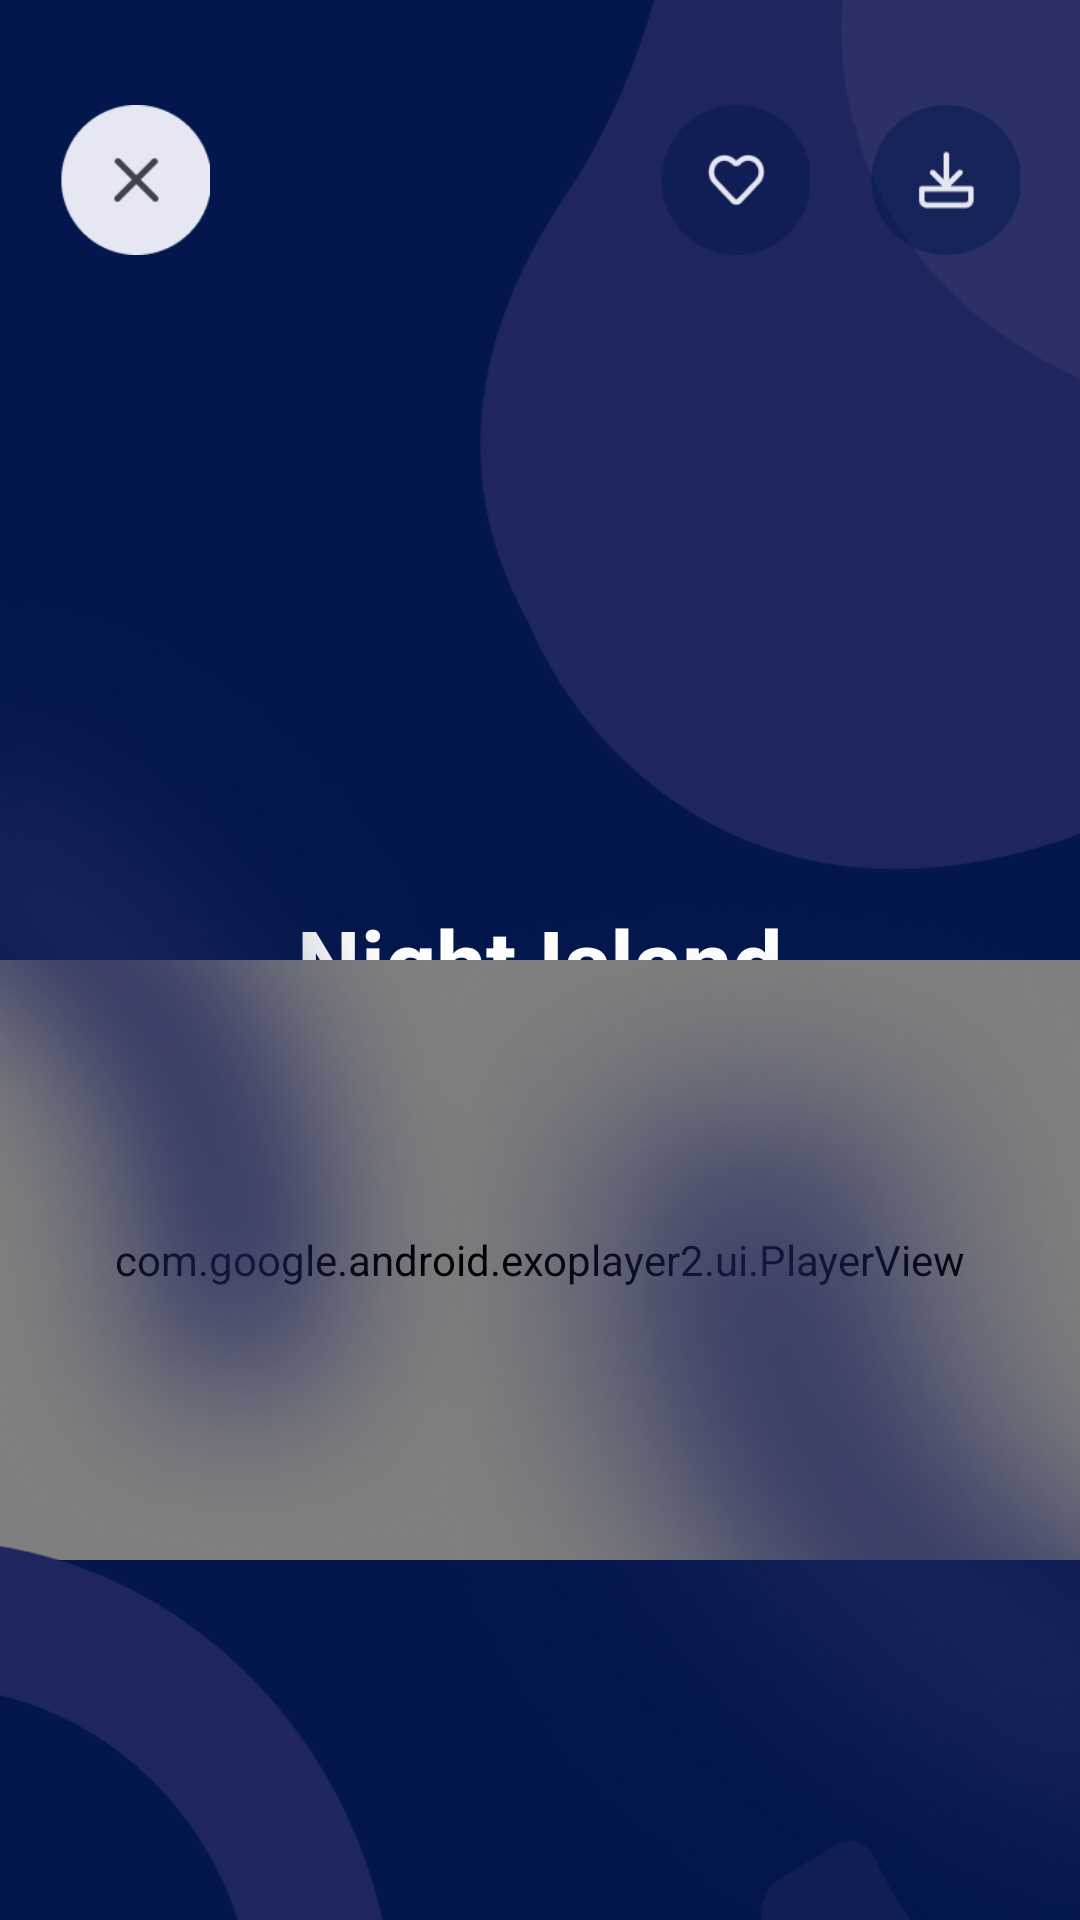

Produce the Android XML layout that renders to this screen, including the resource entries it uses.
<!-- AndroidManifest.xml: application theme FullScreen -->
<!-- res/layout/player_fragment_list_item.xml -->
<?xml version="1.0" encoding="utf-8"?>
<androidx.constraintlayout.widget.ConstraintLayout xmlns:android="http://schemas.android.com/apk/res/android"
    android:layout_width="match_parent"
    android:layout_height="match_parent"
    xmlns:app="http://schemas.android.com/apk/res-auto"
    android:background="#03174C">

    <TextView
        android:layout_width="wrap_content"
        android:layout_height="wrap_content"
        app:layout_constraintTop_toTopOf="parent"
        app:layout_constraintStart_toStartOf="parent"
        app:layout_constraintEnd_toEndOf="parent"
        android:textColor="@color/white"
        android:text="Night Island"
        android:id="@+id/textViewTitle"
        android:textStyle="bold"
        android:textSize="30sp"
        android:layout_marginTop="300dp"/>

    <TextView
        android:layout_width="wrap_content"
        android:layout_height="wrap_content"
        app:layout_constraintTop_toTopOf="parent"
        app:layout_constraintStart_toStartOf="parent"
        app:layout_constraintTop_toBottomOf="@id/textViewTitle"
        app:layout_constraintEnd_toEndOf="parent"
        android:textColor="@color/grey"
        android:text="@string/sleep_music"
        android:textSize="13sp"
        android:layout_marginTop="350dp"/>

    <com.google.android.exoplayer2.ui.PlayerView
        android:id="@+id/exoPlayerViewContentFragment"
        android:layout_width="match_parent"
        android:layout_height="200dp"
        app:resize_mode="fill"
        app:played_color="#E6E7F2"
        app:unplayed_color="#47557E"
        app:buffered_color="#47557E"
        app:scrubber_color="#8E97FD"
        app:show_timeout="1500"
        app:layout_constraintStart_toStartOf="parent"
        app:layout_constraintTop_toTopOf="parent"
        app:layout_constraintEnd_toEndOf="parent"
        android:layout_marginTop="200dp"
        app:layout_constraintBottom_toBottomOf="parent"
        app:controller_layout_id="@layout/exo_config"/>


    <ImageView
        android:layout_width="130dp"
        android:layout_height="130dp"
        android:src="@drawable/player_vector_one"
        android:scaleType="fitXY"
        app:layout_constraintStart_toStartOf="parent"
        app:layout_constraintBottom_toBottomOf="parent"/>

    <ImageView
        android:layout_width="200dp"
        android:layout_height="290dp"
        android:src="@drawable/vector_two"
        android:scaleType="fitXY"
        android:id="@+id/imageViewLikeBottle"
        app:layout_constraintTop_toTopOf="parent"
        app:layout_constraintEnd_toEndOf="parent"/>

    <ImageView
        android:layout_width="80dp"
        android:layout_height="130dp"
        android:src="@drawable/vector_three"
        android:scaleType="fitXY"
        app:layout_constraintTop_toTopOf="parent"
        app:layout_constraintEnd_toEndOf="parent"/>

    <ImageView
        android:layout_width="110dp"
        android:layout_height="80dp"
        android:src="@drawable/vector_four"
        android:scaleType="fitXY"
        app:layout_constraintBottom_toBottomOf="parent"
        app:layout_constraintEnd_toEndOf="parent"/>

    <ImageView
        android:layout_width="290dp"
        android:layout_height="400dp"
        android:src="@drawable/vector_five"
        android:scaleType="fitXY"
        app:layout_constraintTop_toBottomOf="@id/imageViewLikeBottle"
        app:layout_constraintEnd_toEndOf="parent"/>

    <ImageView
        android:layout_width="210dp"
        android:layout_height="340dp"
        android:layout_marginTop="190dp"
        android:id="@+id/imageViewTest"
        android:src="@drawable/vector_six"
        app:layout_constraintTop_toTopOf="parent"
        app:layout_constraintStart_toStartOf="parent"
        android:scaleType="fitXY" />

    <ImageView
        android:layout_width="50dp"
        android:layout_height="50dp"
        android:src="@drawable/image_cross"
        app:layout_constraintStart_toStartOf="parent"
        app:layout_constraintTop_toTopOf="parent"
        android:layout_marginStart="20dp"
        android:layout_marginTop="35dp"/>

    <ImageView
        android:layout_width="50dp"
        android:layout_height="50dp"
        android:src="@drawable/image_download"
        app:layout_constraintEnd_toEndOf="parent"
        app:layout_constraintTop_toTopOf="parent"
        android:layout_marginEnd="20dp"
        android:layout_marginTop="35dp"/>

    <ImageView
        android:layout_width="50dp"
        android:layout_height="50dp"
        android:src="@drawable/image_love"
        app:layout_constraintEnd_toEndOf="parent"
        app:layout_constraintTop_toTopOf="parent"
        android:layout_marginEnd="90dp"
        android:layout_marginTop="35dp"/>


</androidx.constraintlayout.widget.ConstraintLayout>
<!-- res/layout/exo_config.xml (included above) -->
<?xml version="1.0" encoding="utf-8"?>
<RelativeLayout
    xmlns:android="http://schemas.android.com/apk/res/android"
    android:background="#03174C"
    android:id="@+id/configRelativeLayout"
    android:layout_width="match_parent"
    android:layout_height="wrap_content">


    <LinearLayout
        android:layout_width="wrap_content"
        android:layout_height="wrap_content"
        android:layout_centerVertical="true"
        android:orientation="horizontal"
        android:layout_centerHorizontal="true"
        android:paddingTop="0dp"
        android:weightSum="5">

        <ImageButton
            android:id="@id/exo_rew"
            android:background="@drawable/backward_image"
            android:layout_height="45dp"
            android:layout_width="0dp"
            android:layout_weight="1.5" />

        <ImageButton
            android:id="@id/exo_play"
            style="@style/ExoMediaButton.Play"
            android:layout_weight="2" />

        <ImageButton
            android:id="@id/exo_pause"
            style="@style/ExoMediaButton.Pause"
            android:layout_weight="2" />

        <ImageButton
            android:id="@id/exo_ffwd"
            android:background="@drawable/forward_image"
            android:layout_height="45dp"
            android:layout_width="0dp"
            android:layout_weight="1.5" />

    </LinearLayout>

    <RelativeLayout
        android:layout_width="match_parent"
        android:layout_height="wrap_content"
        android:layout_marginTop="4dp"
        android:layout_alignParentBottom="true"
        android:gravity="center_vertical"
        android:orientation="horizontal">

        <TextView
            android:id="@id/exo_position"
            android:layout_width="wrap_content"
            android:layout_height="wrap_content"
            android:includeFontPadding="false"
            android:paddingLeft="4dp"
            android:paddingRight="4dp"
            android:textColor="#FFBEBEBE"
            android:layout_marginTop="25dp"
            android:layout_marginStart="10dp"
            android:layout_below="@id/exo_progress_placeholder"
            android:textSize="15sp"
            android:textStyle="bold" />

        <View
            android:id="@id/exo_progress_placeholder"
            android:layout_width="match_parent"
            android:layout_marginStart="20dp"
            android:layout_marginEnd="20dp"
            android:layout_height="26dp" />

        <TextView
            android:id="@id/exo_duration"
            android:layout_width="wrap_content"
            android:layout_height="wrap_content"
            android:includeFontPadding="false"
            android:paddingLeft="4dp"
            android:paddingRight="4dp"
            android:layout_marginEnd="10dp"
            android:layout_marginTop="25dp"
            android:layout_alignParentEnd="true"
            android:layout_below="@+id/exo_progress_placeholder"
            android:textColor="#FFBEBEBE"
            android:textSize="15sp"
            android:textStyle="bold" />



    </RelativeLayout>


</RelativeLayout>
<!-- resources referenced by this layout -->
<resources>
  <color name="grey">#A6A3A3</color>
  <color name="white">#FFFFFFFF</color>
  <!-- drawable backward_image: png bitmap (drawable, 2376 bytes) -->
  <!-- drawable forward_image: png bitmap (drawable, 2416 bytes) -->
  <!-- drawable image_cross: png bitmap (drawable, 2382 bytes) -->
  <!-- drawable image_download: png bitmap (drawable, 2577 bytes) -->
  <!-- drawable image_love: png bitmap (drawable, 3491 bytes) -->
  <!-- drawable player_vector_one: png bitmap (drawable, 4257 bytes) -->
  <!-- drawable vector_five: png bitmap (drawable, 295923 bytes) -->
  <!-- drawable vector_four: png bitmap (drawable, 1331 bytes) -->
  <!-- drawable vector_six: png bitmap (drawable, 353824 bytes) -->
  <!-- drawable vector_three: png bitmap (drawable, 3044 bytes) -->
  <!-- drawable vector_two: png bitmap (drawable, 6612 bytes) -->
  <string name="sleep_music">SLEEP MUSIC</string>
  <style name="FullScreen" parent="Theme.AppCompat.DayNight.NoActionBar">
          <item name="android:windowFullscreen">true</item>
      </style>
</resources>
